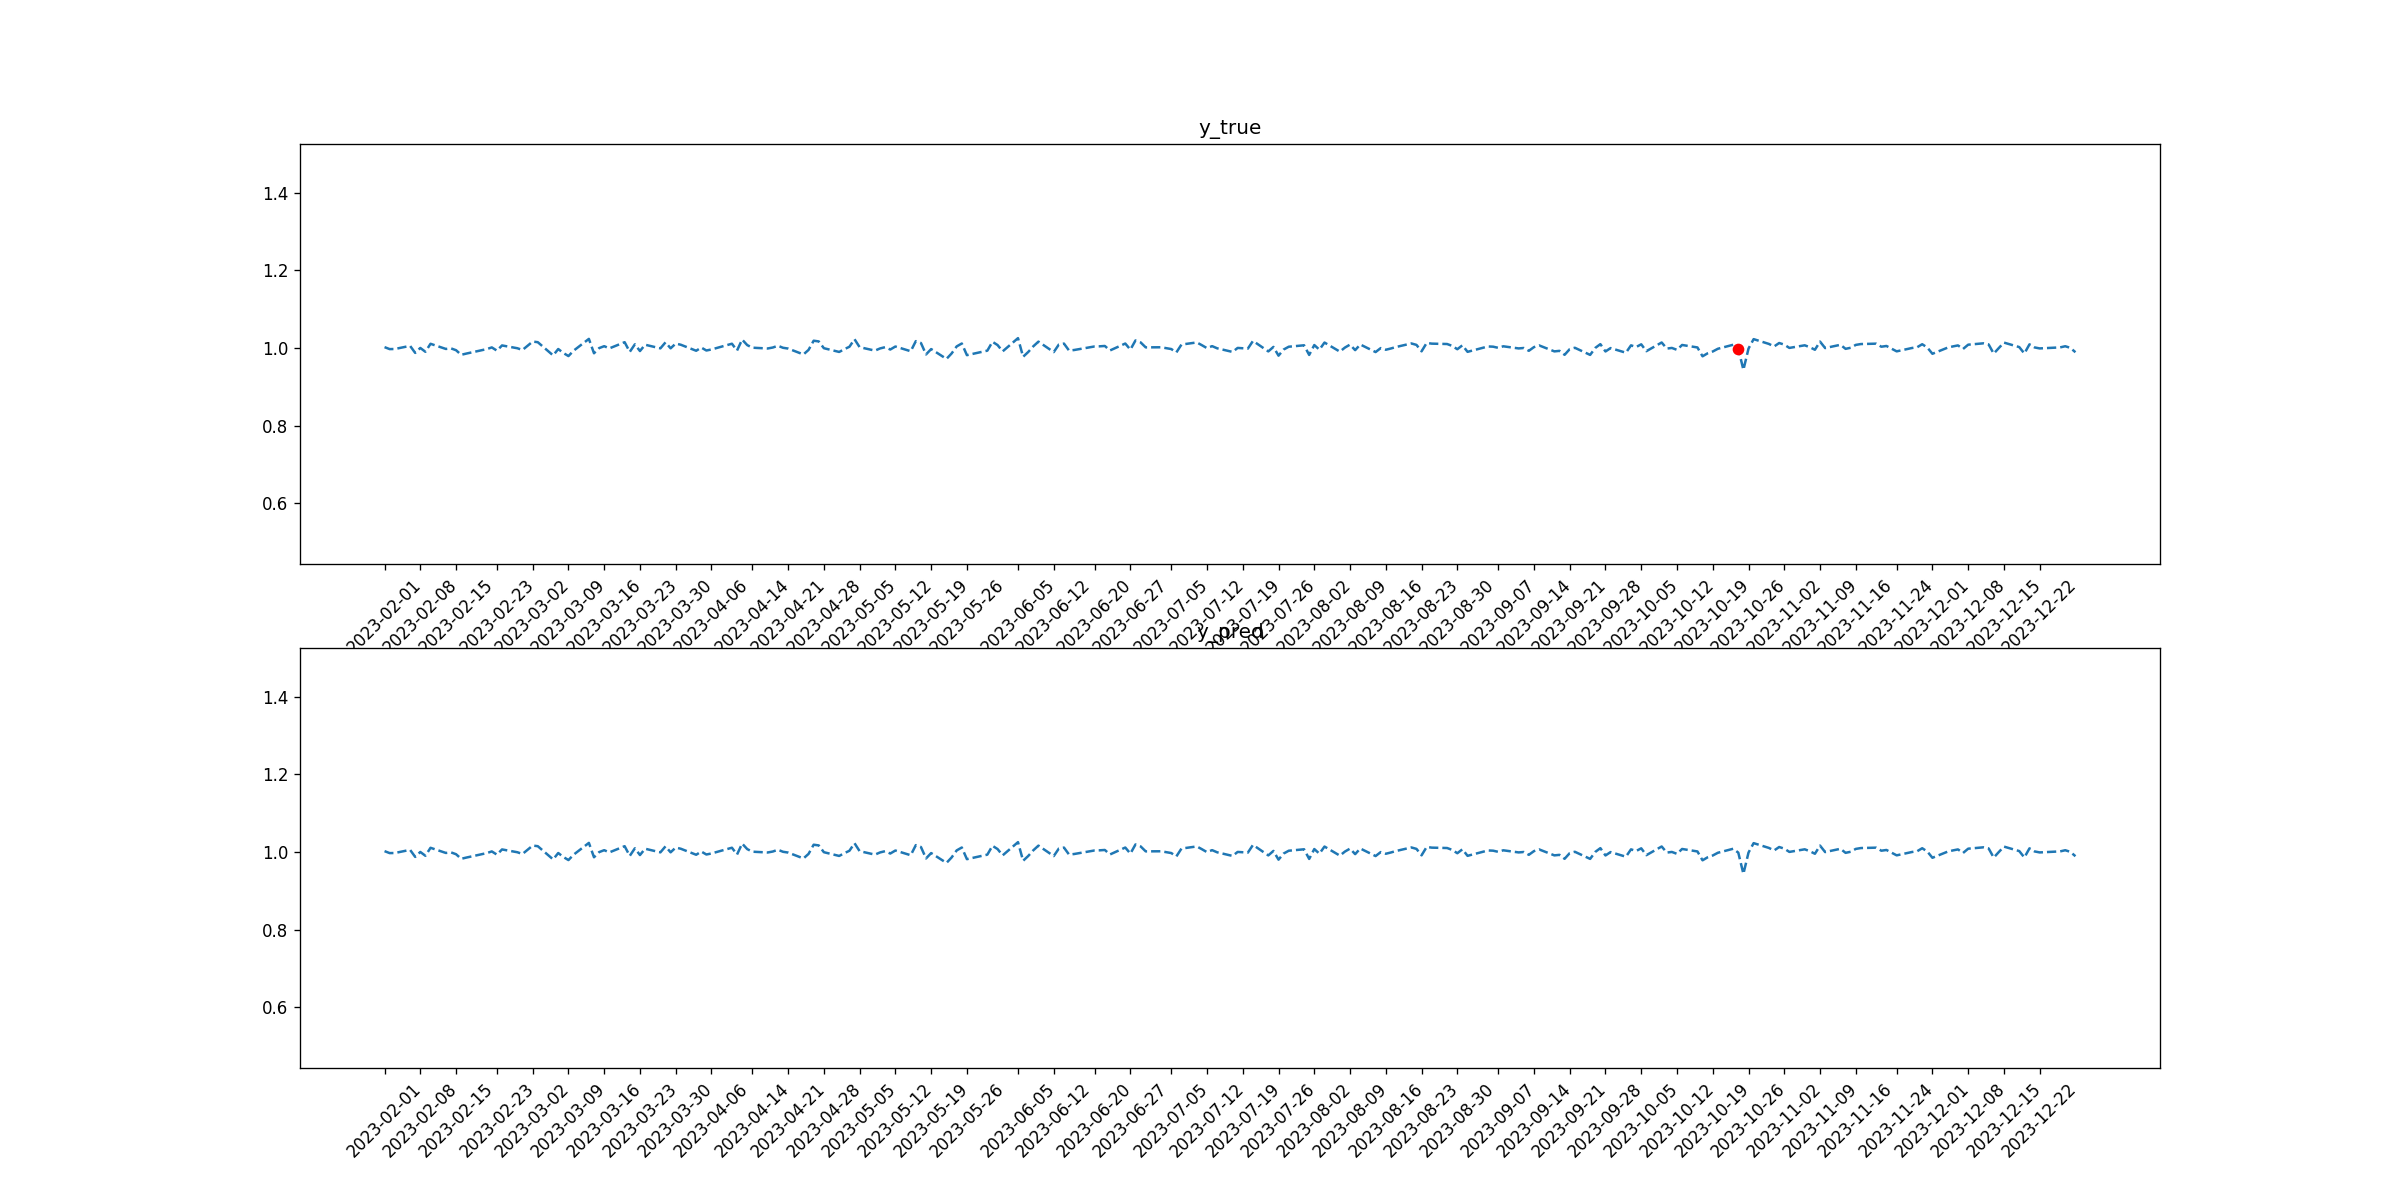

The file beside this chart, header and first rows:
tid, symbol, close, target_1, pred_1, target_2, pred_2
2023-02-01, MA, 1.002, 0, 0, 0, 0
2023-02-02, MA, 0.9973, 0, 0, 0, 0
2023-02-03, MA, 0.9975, 0, 0, 0, 0
2023-02-06, MA, 1.006, 0, 0, 0, 0
2023-02-07, MA, 0.9874, 0, 0, 0, 0
2023-02-08, MA, 1, 0, 0, 0, 0
2023-02-09, MA, 0.9903, 0, 0, 0, 0
2023-02-10, MA, 1.011, 0, 0, 0, 0
2023-02-13, MA, 0.9977, 0, 0, 0, 0
2023-02-14, MA, 0.9991, 0, 0, 0, 0
2023-02-15, MA, 0.9943, 0, 0, 0, 0
2023-02-16, MA, 0.9825, 0, 0, 0, 0
2023-02-17, MA, 0.9857, 0, 0, 0, 0
2023-02-21, MA, 0.9972, 0, 0, 0, 0
2023-02-22, MA, 1.002, 0, 0, 0, 0
2023-02-23, MA, 0.9932, 0, 0, 0, 0
2023-02-24, MA, 1.007, 0, 0, 0, 0
2023-02-27, MA, 0.9995, 0, 0, 0, 0
2023-02-28, MA, 0.995, 0, 0, 0, 0
2023-03-01, MA, 1.006, 0, 0, 0, 0
2023-03-02, MA, 1.017, 0, 0, 0, 0
2023-03-03, MA, 1.015, 0, 0, 0, 0
2023-03-06, MA, 0.981, 0, 0, 0, 0
2023-03-07, MA, 0.9975, 0, 0, 0, 0
2023-03-08, MA, 0.9872, 0, 0, 0, 0
2023-03-09, MA, 0.9793, 0, 0, 0, 0
2023-03-10, MA, 0.9931, 0, 0, 0, 0
2023-03-13, MA, 1.024, 0, 0, 0, 0
2023-03-14, MA, 0.9866, 0, 0, 0, 0
2023-03-15, MA, 0.9998, 0, 0, 0, 0
2023-03-16, MA, 1.005, 0, 0, 0, 0
2023-03-17, MA, 0.999, 0, 0, 0, 0
2023-03-20, MA, 1.015, 0, 0, 0, 0
2023-03-21, MA, 0.99, 0, 0, 0, 0
2023-03-22, MA, 1.01, 0, 0, 0, 0
2023-03-23, MA, 0.9923, 0, 0, 0, 0
2023-03-24, MA, 1.009, 0, 0, 0, 0
2023-03-27, MA, 0.9992, 0, 0, 0, 0
2023-03-28, MA, 1.015, 0, 0, 0, 0
2023-03-29, MA, 0.9992, 0, 0, 0, 0
2023-03-30, MA, 1.012, 0, 0, 0, 0
2023-03-31, MA, 1.008, 0, 0, 0, 0
2023-04-03, MA, 0.993, 0, 0, 0, 0
2023-04-04, MA, 1.001, 0, 0, 0, 0
2023-04-05, MA, 0.9936, 0, 0, 0, 0
2023-04-06, MA, 0.9963, 0, 0, 0, 0
2023-04-10, MA, 1.011, 0, 0, 0, 0
2023-04-11, MA, 0.9935, 0, 0, 0, 0
2023-04-12, MA, 1.022, 0, 0, 0, 0
2023-04-13, MA, 1.008, 0, 0, 0, 0
2023-04-14, MA, 1.001, 0, 0, 0, 0
2023-04-17, MA, 0.9988, 0, 0, 0, 0
2023-04-18, MA, 1.001, 0, 0, 0, 0
2023-04-19, MA, 1.006, 0, 0, 0, 0
2023-04-20, MA, 1.001, 0, 0, 0, 0
2023-04-21, MA, 0.9986, 0, 0, 0, 0
2023-04-24, MA, 0.9835, 0, 0, 0, 0
2023-04-25, MA, 0.9952, 0, 0, 0, 0
2023-04-26, MA, 1.019, 0, 0, 0, 0
2023-04-27, MA, 1.017, 0, 0, 0, 0
... 170 more rows
